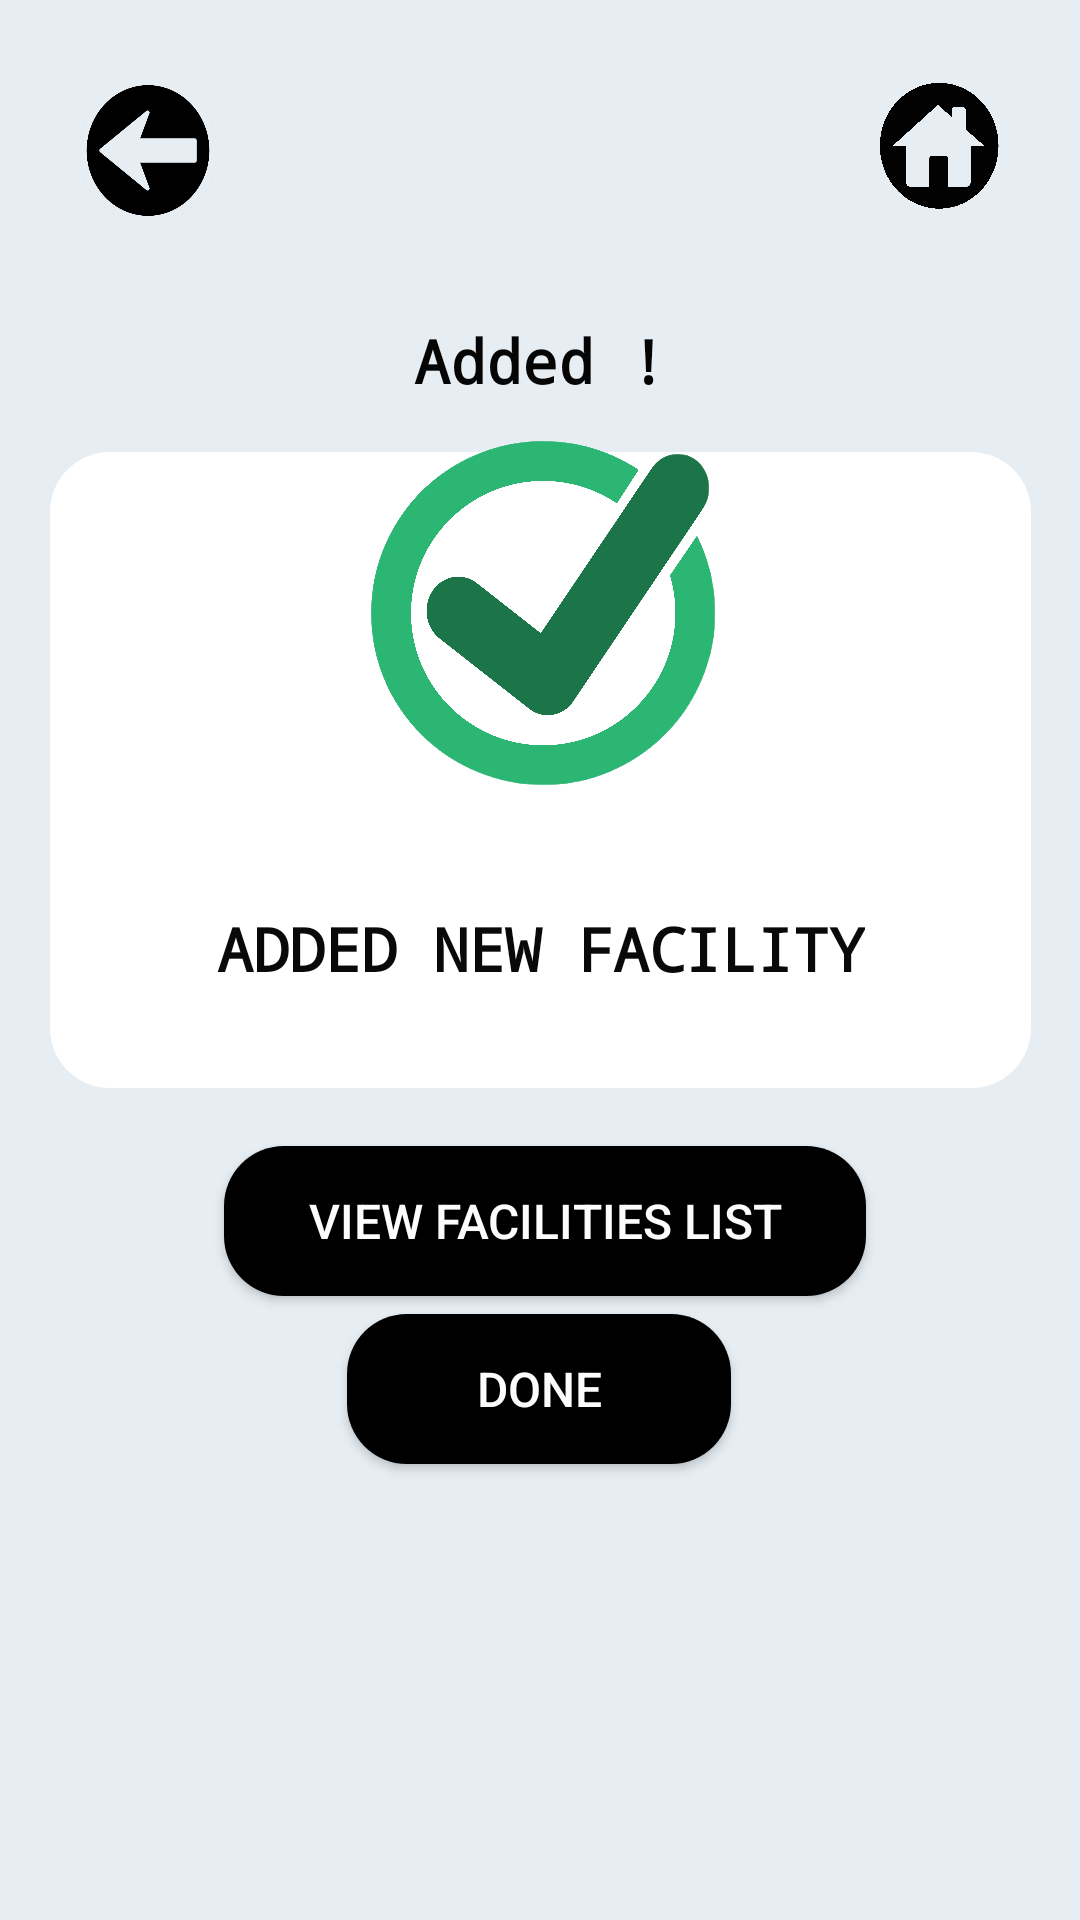

This screen was rendered from an Android layout file. Write that file and the resources it references.
<!-- AndroidManifest.xml: application theme Theme.AppCompat.Light.NoActionBar -->
<!-- res/layout/activity_successfull_added_facility.xml -->
<?xml version="1.0" encoding="utf-8"?>
<androidx.constraintlayout.widget.ConstraintLayout xmlns:android="http://schemas.android.com/apk/res/android"
    xmlns:app="http://schemas.android.com/apk/res-auto"
    xmlns:tools="http://schemas.android.com/tools"
    android:layout_width="match_parent"
    android:layout_height="match_parent"
    android:background="#E6EEF4"
    tools:context=".SuccessfulAddedFacility">

    <ImageButton
        android:id="@+id/btnBack"
        android:layout_width="46dp"
        android:layout_height="49dp"
        android:background="@drawable/back_button"
        app:layout_constraintBottom_toTopOf="@+id/txtAdded"
        app:layout_constraintEnd_toEndOf="parent"
        app:layout_constraintHorizontal_bias="0.084"
        app:layout_constraintStart_toStartOf="parent"
        app:layout_constraintTop_toTopOf="parent"
        app:layout_constraintVertical_bias="0.444" />

    <ImageButton
        android:id="@+id/btnHome"
        android:layout_width="50dp"
        android:layout_height="53dp"
        android:background="@drawable/home_button"
        app:layout_constraintBottom_toTopOf="@+id/txtAdded"
        app:layout_constraintEnd_toEndOf="parent"
        app:layout_constraintHorizontal_bias="0.909"
        app:layout_constraintStart_toEndOf="@+id/btnBack"
        app:layout_constraintTop_toTopOf="parent"
        app:layout_constraintVertical_bias="0.406" />

    <TextView
        android:id="@+id/txtAdded"
        android:layout_width="wrap_content"
        android:layout_height="wrap_content"
        android:fontFamily="monospace"
        android:text="Added !"
        android:textColor="#050505"
        android:textSize="20sp"
        android:textStyle="bold"
        app:layout_constraintBottom_toTopOf="@+id/btnViewFacilitiesList"
        app:layout_constraintEnd_toEndOf="parent"
        app:layout_constraintStart_toStartOf="parent"
        app:layout_constraintTop_toTopOf="parent"
        app:layout_constraintVertical_bias="0.3" />

    <ImageView
        android:id="@+id/back"
        android:layout_width="327dp"
        android:layout_height="212dp"
        app:layout_constraintBottom_toTopOf="@+id/btnViewFacilitiesList"
        app:layout_constraintEnd_toEndOf="parent"
        app:layout_constraintStart_toStartOf="parent"
        app:layout_constraintTop_toBottomOf="@+id/txtAdded"
        app:layout_constraintVertical_bias="0.465"
        app:srcCompat="@drawable/white_column" />

    <TextView
        android:id="@+id/txtSuccessAdded"
        android:layout_width="wrap_content"
        android:layout_height="wrap_content"
        android:fontFamily="monospace"
        android:text="ADDED NEW FACILITY"
        android:textAlignment="center"
        android:textAllCaps="false"
        android:textColor="#090909"
        android:textSize="20sp"
        android:textStyle="bold"
        app:layout_constraintBottom_toBottomOf="@+id/back"
        app:layout_constraintEnd_toEndOf="@+id/back"
        app:layout_constraintStart_toStartOf="@+id/back"
        app:layout_constraintTop_toTopOf="@+id/back"
        app:layout_constraintVertical_bias="0.821" />

    <ImageView
        android:id="@+id/imgSuccess"
        android:layout_width="160dp"
        android:layout_height="347dp"
        app:layout_constraintBottom_toTopOf="@+id/btnViewFacilitiesList"
        app:layout_constraintEnd_toEndOf="parent"
        app:layout_constraintHorizontal_bias="0.498"
        app:layout_constraintStart_toStartOf="parent"
        app:layout_constraintTop_toTopOf="parent"
        app:layout_constraintVertical_bias="0.803"
        app:srcCompat="@drawable/successfull_icon" />

    <ImageView
        android:id="@+id/imageView"
        android:layout_width="437dp"
        android:layout_height="700dp"
        app:layout_constraintBottom_toBottomOf="parent"
        app:layout_constraintEnd_toEndOf="parent"
        app:layout_constraintStart_toStartOf="parent"
        app:layout_constraintTop_toTopOf="@+id/txtSuccessAdded"
        app:layout_constraintVertical_bias="0.098"
        app:srcCompat="@drawable/building" />

    <Button
        android:id="@+id/btnViewFacilitiesList"
        android:layout_width="214dp"
        android:layout_height="50dp"
        android:layout_marginBottom="208dp"
        android:background="@drawable/black_btn"
        android:text="View Facilities List"
        android:textColor="#FDFCFC"
        android:textSize="16sp"
        app:layout_constraintBottom_toBottomOf="parent"
        app:layout_constraintEnd_toEndOf="parent"
        app:layout_constraintHorizontal_bias="0.512"
        app:layout_constraintStart_toStartOf="parent" />

    <Button
        android:id="@+id/btnDone"
        android:layout_width="128dp"
        android:layout_height="50dp"
        android:layout_marginBottom="152dp"
        android:background="@drawable/black_btn"
        android:text="Done"
        android:textColor="#FDFCFC"
        android:textSize="16sp"
        app:layout_constraintBottom_toBottomOf="parent"
        app:layout_constraintEnd_toEndOf="parent"
        app:layout_constraintHorizontal_bias="0.498"
        app:layout_constraintStart_toStartOf="parent"
        app:layout_constraintTop_toBottomOf="@+id/btnViewFacilitiesList"
        app:layout_constraintVertical_bias="1.0" />

</androidx.constraintlayout.widget.ConstraintLayout>
<!-- resources referenced by this layout -->
<resources>
  <!-- drawable back_button: png bitmap (drawable, 26675 bytes) -->
  <!-- drawable black_btn (drawable) -->
  <?xml version="1.0" encoding="utf-8"?>
  <shape xmlns:android="http://schemas.android.com/apk/res/android">
      <solid android:color="#000000"/>
      <corners
          android:topLeftRadius="20dp"
          android:topRightRadius="20dp"
          android:bottomLeftRadius="20dp"
          android:bottomRightRadius="20dp"
          android:elevation="50dp"
          android:padding="15dp"
          />
  
  </shape>
  <!-- drawable home_button: png bitmap (drawable, 304760 bytes) -->
  <!-- drawable successfull_icon: png bitmap (drawable, 1012918 bytes) -->
  <!-- drawable white_column (drawable) -->
  <?xml version="1.0" encoding="utf-8"?>
  <shape xmlns:android="http://schemas.android.com/apk/res/android">
  
      <solid android:color="#FFFFFF"/>
      <corners
          android:topLeftRadius="20dp"
          android:topRightRadius="20dp"
          android:bottomLeftRadius="20dp"
          android:bottomRightRadius="20dp"
          android:elevation="50dp"
          android:padding="15dp"
          />
  
  </shape>
</resources>
